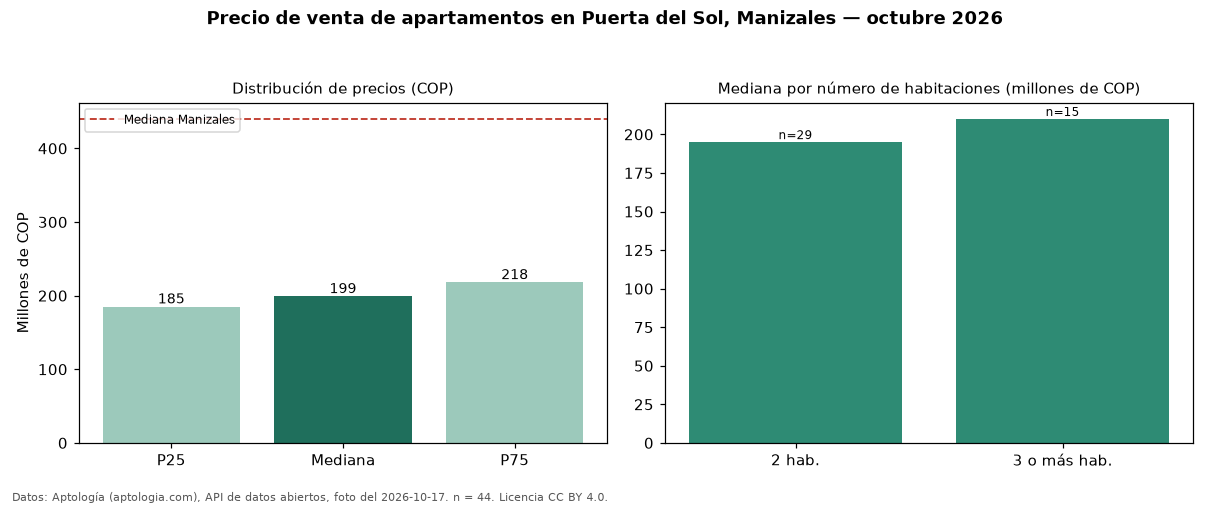

Source data for this figure (header and first rows):
seccion, metrica, valor_cop, n
precio, p25, 185000000, 44
precio, mediana, 199000000, 44
precio, p75, 218000000, 44
precio, minimo, 180000000, 44
precio, maximo, 350000000, 44
parqueadero, avisos_con_parqueadero, 6, 44
habitaciones, 2, 195000000, 29
habitaciones, 3+, 210000000, 15
ciudad, mediana_ciudad, 440000000, 
fuente, fecha_foto, 2026-10-17, 
fuente, atribucion, https://www.aptologia.com/venta/manizale…, 
